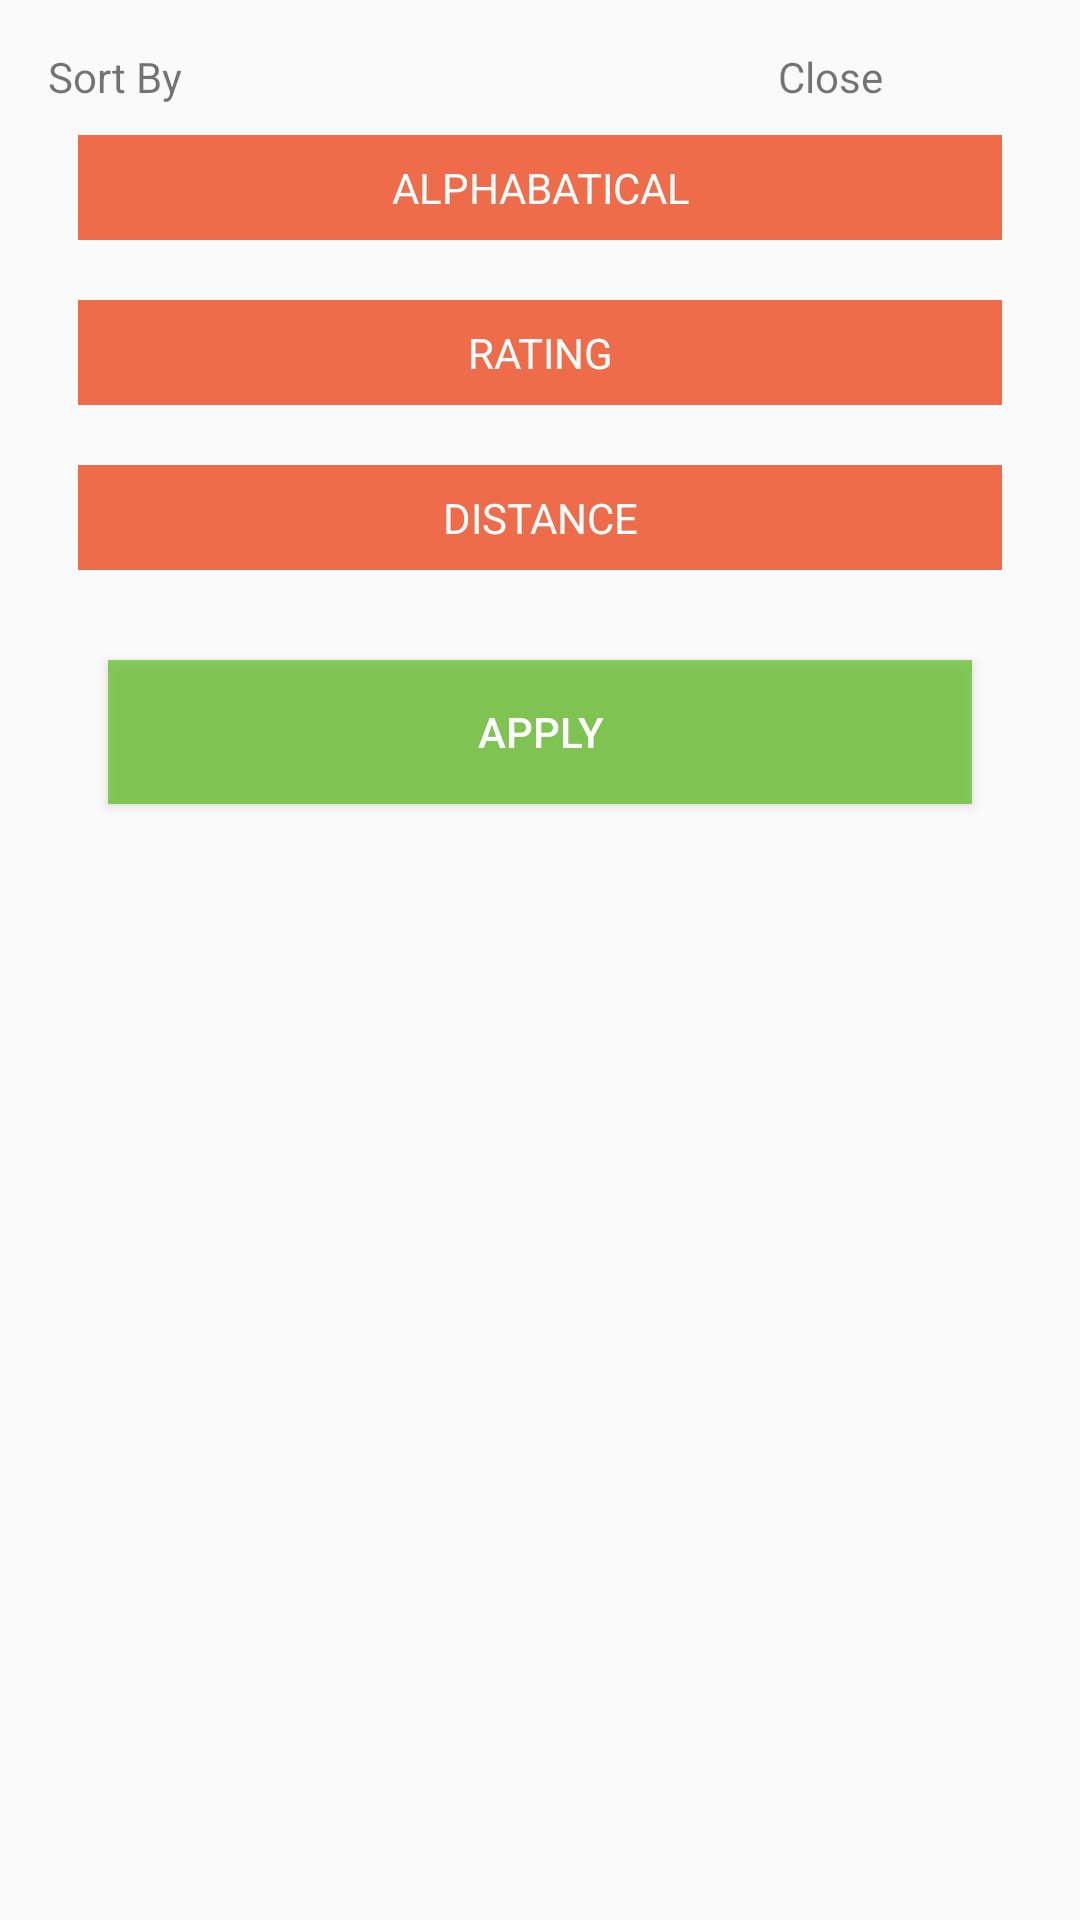

Reconstruct the res/layout file that produces this screen, plus the resources it refers to.
<!-- AndroidManifest.xml: application theme AppTheme -->
<!-- res/layout/activity_trier.xml -->
<?xml version="1.0" encoding="utf-8"?>
<LinearLayout xmlns:android="http://schemas.android.com/apk/res/android"
    xmlns:tools="http://schemas.android.com/tools"
    android:id="@+id/activity_trier"
    android:layout_width="match_parent"
    android:layout_height="match_parent"
    android:paddingBottom="@dimen/activity_vertical_margin"
    android:paddingLeft="@dimen/activity_horizontal_margin"
    android:paddingRight="@dimen/activity_horizontal_margin"
    android:paddingTop="@dimen/activity_vertical_margin"
    android:orientation="vertical"
    android:background="@drawable/fff"
    tools:context="supcom.projetdevmob.com.collegementor.trier">

    <LinearLayout
        android:layout_width="match_parent"
        android:layout_height="wrap_content"
        android:orientation="horizontal"
        android:weightSum="10"
       >
    <TextView
        android:layout_width="wrap_content"
        android:layout_height="wrap_content"
        android:text="Sort By"
        android:gravity="left"
        android:layout_weight="8"
        />
    <TextView
        android:layout_width="wrap_content"
        android:layout_height="wrap_content"
        android:text="Close"
        android:drawableRight="@drawable/close_circle"
        android:layout_weight="2"
        android:layout_gravity="right"
        android:id="@+id/closetrie"
        />
    </LinearLayout>



    <RadioGroup
        android:layout_width="match_parent"
        android:layout_height="wrap_content"
        android:id="@+id/groupetrie">

        <RadioButton
            android:layout_width="match_parent"
            android:layout_height="35dp"
            android:text="ALPHABATICAL"
            android:id="@+id/alphabatical"
            android:textColor="@color/white"
            android:background="@color/orange"
            android:button="@null"
            android:gravity="center"

            android:layout_margin="10dp"/>
        <RadioButton
            android:gravity="center"
            android:button="@null"
            android:textColor="@color/white"
            android:layout_margin="10dp"
            android:layout_width="match_parent"
            android:layout_height="35dp"
            android:text="RATING"
            android:id="@+id/rating"
            android:background="@color/orange"
            />
        <RadioButton
            android:gravity="center"
            android:button="@null"
            android:textColor="@color/white"
            android:layout_margin="10dp"
            android:layout_width="match_parent"
            android:layout_height="35dp"
            android:text="DISTANCE"
            android:background="@color/orange"
            android:id="@+id/distance"
            />



    </RadioGroup>

    <Button
        android:text="Apply"
        android:id="@+id/applytrie"
        android:layout_width="match_parent"
        android:layout_height="wrap_content"
        android:layout_margin="20dp"
        android:textColor="@color/white"
        android:background="@color/colorAccent"/>
</LinearLayout>
<!-- resources referenced by this layout -->
<resources>
  <color name="colorAccent">#a5b1</color>
  <color name="orange">#feef6c4a</color>
  <color name="white">#FFFFFF</color>
  <dimen name="activity_horizontal_margin">16dp</dimen>
  <dimen name="activity_vertical_margin">16dp</dimen>
  <style name="AppTheme" parent="Theme.AppCompat.Light.DarkActionBar">
          
          <item name="colorPrimary">@color/colorPrimary</item>
          <item name="colorPrimaryDark">@color/colorPrimaryDark</item>
          <item name="colorAccent">@color/colorAccent</item>
  
      </style>
  <color name="colorPrimary">#49b3e1</color>
  <color name="colorPrimaryDark">#303F9F</color>
</resources>
